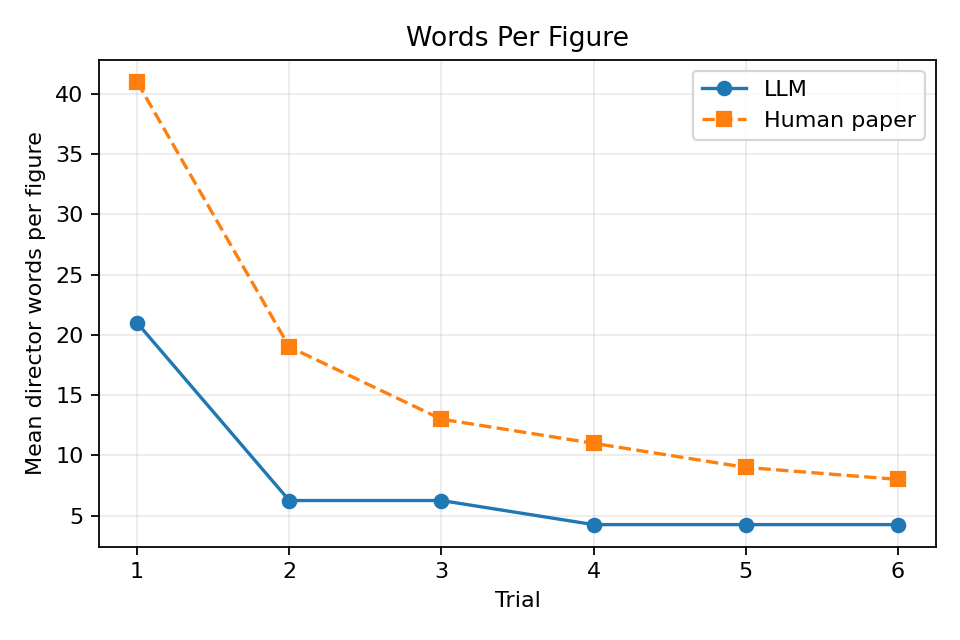

The file beside this chart, header and first rows:
trial, mean_words_per_figure
1, 21.0
2, 6.25
3, 6.25
4, 4.25
5, 4.25
6, 4.25
